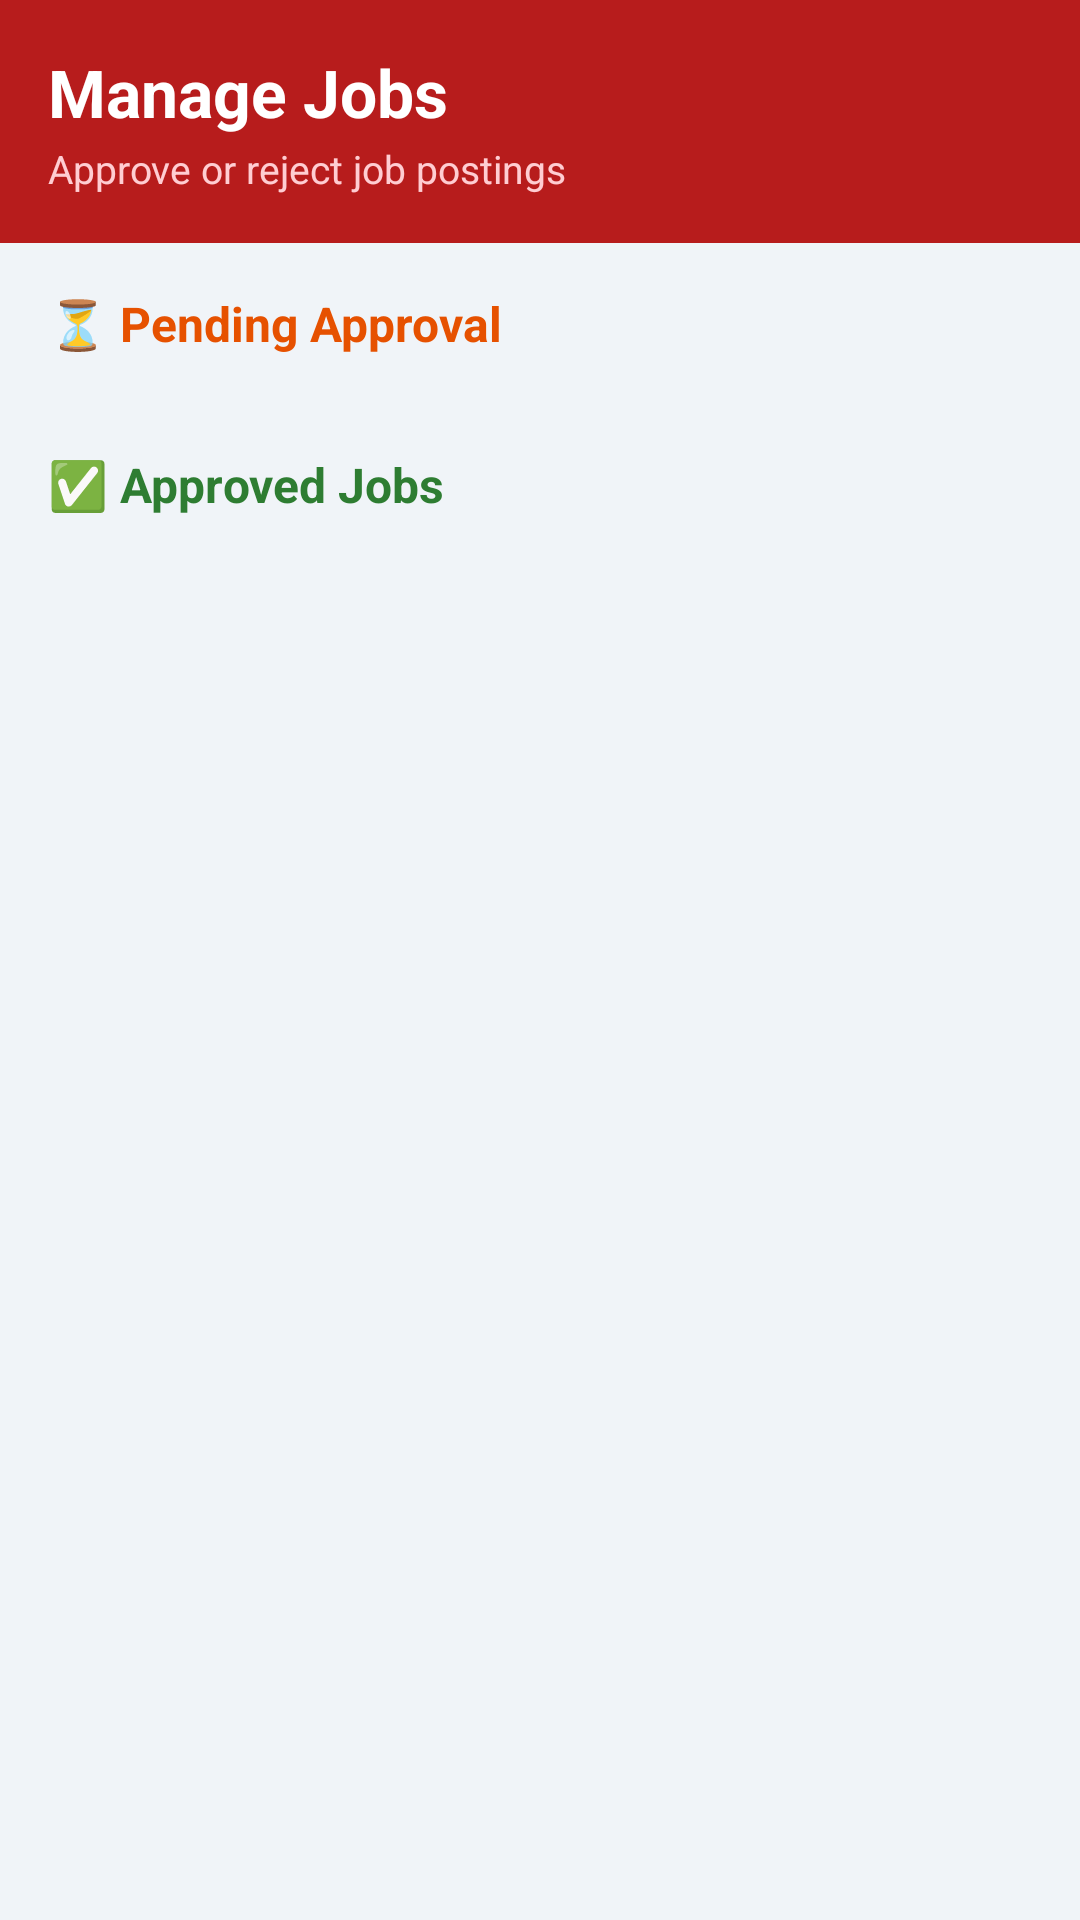

The Android layout XML behind this screen, and the referenced resources:
<!-- AndroidManifest.xml: application theme Theme.JobPortal -->
<!-- res/layout/activity_admin_jobs.xml -->
<?xml version="1.0" encoding="utf-8"?>
<LinearLayout xmlns:android="http://schemas.android.com/apk/res/android"
    android:id="@+id/rootLayout"
    android:layout_width="match_parent"
    android:layout_height="match_parent"
    android:orientation="vertical"
    android:background="#F0F4F8">

    <LinearLayout
        android:layout_width="match_parent"
        android:layout_height="wrap_content"
        android:background="#B71C1C"
        android:padding="16dp"
        android:orientation="vertical">

        <TextView
            android:layout_width="wrap_content"
            android:layout_height="wrap_content"
            android:text="Manage Jobs"
            android:textColor="#FFFFFF"
            android:textSize="22sp"
            android:textStyle="bold"/>

        <TextView
            android:layout_width="wrap_content"
            android:layout_height="wrap_content"
            android:text="Approve or reject job postings"
            android:textColor="#FFCDD2"
            android:textSize="13sp"
            android:layout_marginTop="2dp"/>

    </LinearLayout>

    <ProgressBar
        android:id="@+id/progressBar"
        android:layout_width="wrap_content"
        android:layout_height="wrap_content"
        android:layout_gravity="center"
        android:layout_marginTop="32dp"
        android:visibility="gone"/>

    <LinearLayout
        android:id="@+id/layoutEmpty"
        android:layout_width="match_parent"
        android:layout_height="wrap_content"
        android:orientation="vertical"
        android:gravity="center"
        android:layout_marginTop="80dp"
        android:visibility="gone">

        <TextView
            android:layout_width="wrap_content"
            android:layout_height="wrap_content"
            android:text="💼"
            android:textSize="56sp"/>

        <TextView
            android:layout_width="wrap_content"
            android:layout_height="wrap_content"
            android:text="No jobs found!"
            android:textSize="18sp"
            android:textStyle="bold"
            android:textColor="#424242"
            android:layout_marginTop="12dp"/>

    </LinearLayout>

    <androidx.core.widget.NestedScrollView
        android:layout_width="match_parent"
        android:layout_height="match_parent">

        <LinearLayout
            android:layout_width="match_parent"
            android:layout_height="wrap_content"
            android:orientation="vertical">

            <TextView
                android:layout_width="wrap_content"
                android:layout_height="wrap_content"
                android:text="⏳ Pending Approval"
                android:textSize="16sp"
                android:textStyle="bold"
                android:textColor="#E65100"
                android:paddingStart="16dp"
                android:paddingTop="16dp"
                android:paddingBottom="8dp"/>

            <androidx.recyclerview.widget.RecyclerView
                android:id="@+id/rvPending"
                android:layout_width="match_parent"
                android:layout_height="wrap_content"
                android:padding="8dp"
                android:nestedScrollingEnabled="false"/>

            <TextView
                android:layout_width="wrap_content"
                android:layout_height="wrap_content"
                android:text="✅ Approved Jobs"
                android:textSize="16sp"
                android:textStyle="bold"
                android:textColor="#2E7D32"
                android:paddingStart="16dp"
                android:paddingTop="8dp"
                android:paddingBottom="8dp"/>

            <androidx.recyclerview.widget.RecyclerView
                android:id="@+id/rvApproved"
                android:layout_width="match_parent"
                android:layout_height="wrap_content"
                android:padding="8dp"
                android:nestedScrollingEnabled="false"/>

        </LinearLayout>

    </androidx.core.widget.NestedScrollView>

</LinearLayout>
<!-- resources referenced by this layout -->
<resources>
  <style name="Theme.JobPortal" parent="Theme.MaterialComponents.Light.NoActionBar">
          <item name="colorPrimary">#1565C0</item>
          <item name="colorPrimaryVariant">#0D47A1</item>
          <item name="colorOnPrimary">#FFFFFF</item>
          <item name="colorSecondary">#1565C0</item>
          <item name="colorSecondaryVariant">#0D47A1</item>
          <item name="colorOnSecondary">#FFFFFF</item>
          <item name="android:statusBarColor">@android:color/transparent</item>
          <item name="android:navigationBarColor">@android:color/transparent</item>
          <item name="android:windowTranslucentStatus">false</item>
          <item name="android:windowTranslucentNavigation">false</item>
          <item name="android:windowDrawsSystemBarBackgrounds">true</item>
          <item name="android:windowLightStatusBar">false</item>
      </style>
</resources>
